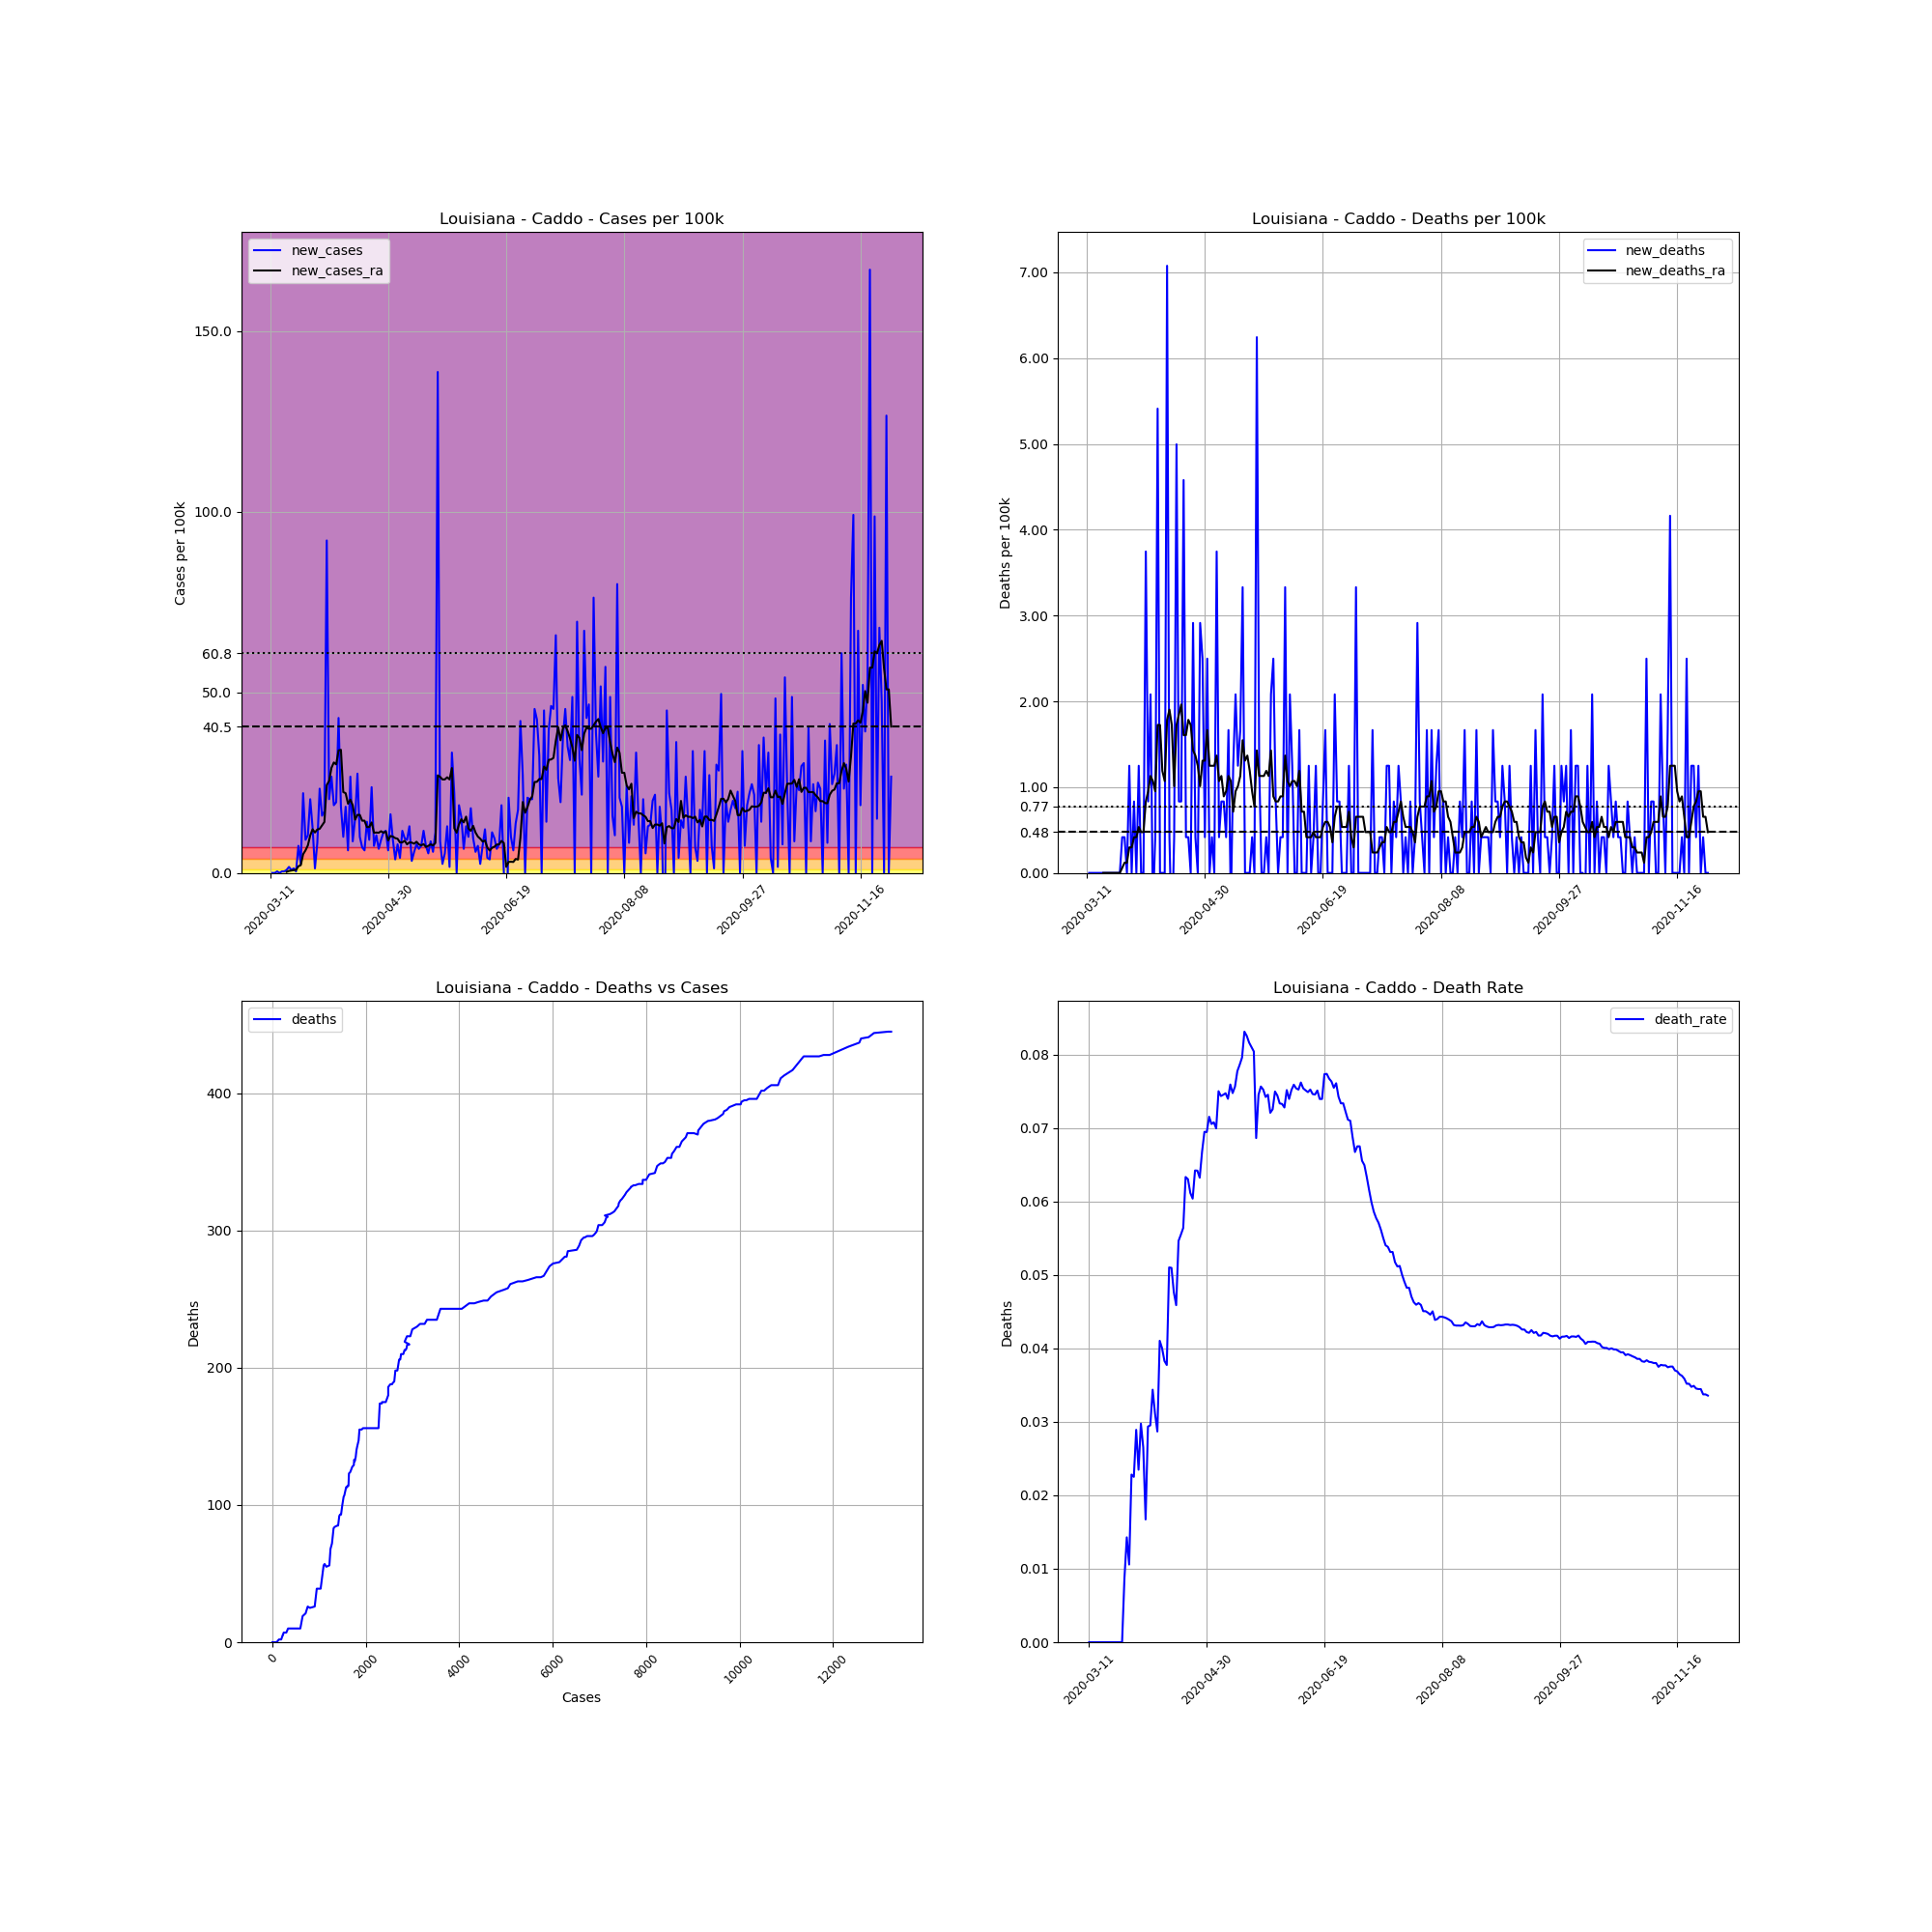

Source data for this figure (header and first rows):
, date, county, state, fips, cases, deaths, COUNTY, STNAME, CTYNAME, POPESTIMATE2019, cases_per_100k, deaths_per_100k, death_rate, new_cases, new_deaths, new_cases_ra, new_deaths_ra
47604, 2020-03-11, Caddo, Louisiana, 22017, 1, 0.0, 17, Louisiana, Caddo, 240204, 0.4163, 0.0, 0.0, , , , 
47605, 2020-03-12, Caddo, Louisiana, 22017, 1, 0.0, 17, Louisiana, Caddo, 240204, 0.4163, 0.0, 0.0, 0.0, 0.0, , 
47606, 2020-03-13, Caddo, Louisiana, 22017, 1, 0.0, 17, Louisiana, Caddo, 240204, 0.4163, 0.0, 0.0, 0.0, 0.0, , 
47607, 2020-03-14, Caddo, Louisiana, 22017, 2, 0.0, 17, Louisiana, Caddo, 240204, 0.8326, 0.0, 0.0, 0.4163, 0.0, , 
47608, 2020-03-15, Caddo, Louisiana, 22017, 2, 0.0, 17, Louisiana, Caddo, 240204, 0.8326, 0.0, 0.0, 0.0, 0.0, , 
47609, 2020-03-16, Caddo, Louisiana, 22017, 3, 0.0, 17, Louisiana, Caddo, 240204, 1.249, 0.0, 0.0, 0.4163, 0.0, , 
47610, 2020-03-17, Caddo, Louisiana, 22017, 4, 0.0, 17, Louisiana, Caddo, 240204, 1.665, 0.0, 0.0, 0.4163, 0.0, , 
47611, 2020-03-18, Caddo, Louisiana, 22017, 6, 0.0, 17, Louisiana, Caddo, 240204, 2.498, 0.0, 0.0, 0.8326, 0.0, 0.2974, 0.0
47612, 2020-03-19, Caddo, Louisiana, 22017, 10, 0.0, 17, Louisiana, Caddo, 240204, 4.163, 0.0, 0.0, 1.665, 0.0, 0.5353, 0.0
47613, 2020-03-20, Caddo, Louisiana, 22017, 12, 0.0, 17, Louisiana, Caddo, 240204, 4.996, 0.0, 0.0, 0.8326, 0.0, 0.6542, 0.0
47614, 2020-03-21, Caddo, Louisiana, 22017, 15, 0.0, 17, Louisiana, Caddo, 240204, 6.245, 0.0, 0.0, 1.249, 0.0, 0.7732, 0.0
47615, 2020-03-22, Caddo, Louisiana, 22017, 16, 0.0, 17, Louisiana, Caddo, 240204, 6.661, 0.0, 0.0, 0.4163, 0.0, 0.8326, 0.0
47616, 2020-03-23, Caddo, Louisiana, 22017, 34, 0.0, 17, Louisiana, Caddo, 240204, 14.15, 0.0, 0.0, 7.494, 0.0, 1.844, 0.0
47617, 2020-03-24, Caddo, Louisiana, 22017, 40, 0.0, 17, Louisiana, Caddo, 240204, 16.65, 0.0, 0.0, 2.498, 0.0, 2.141, 0.0
47618, 2020-03-25, Caddo, Louisiana, 22017, 93, 0.0, 17, Louisiana, Caddo, 240204, 38.72, 0.0, 0.0, 22.06, 0.0, 5.174, 0.0
47619, 2020-03-26, Caddo, Louisiana, 22017, 115, 1.0, 17, Louisiana, Caddo, 240204, 47.88, 0.4163, 0.008696, 9.159, 0.4163, 6.245, 0.05947
47620, 2020-03-27, Caddo, Louisiana, 22017, 140, 2.0, 17, Louisiana, Caddo, 240204, 58.28, 0.8326, 0.01429, 10.41, 0.4163, 7.613, 0.1189
47621, 2020-03-28, Caddo, Louisiana, 22017, 189, 2.0, 17, Louisiana, Caddo, 240204, 78.68, 0.8326, 0.01058, 20.4, 0.0, 10.35, 0.1189
47622, 2020-03-29, Caddo, Louisiana, 22017, 219, 5.0, 17, Louisiana, Caddo, 240204, 91.17, 2.082, 0.02283, 12.49, 1.249, 12.07, 0.2974
47623, 2020-03-30, Caddo, Louisiana, 22017, 222, 5.0, 17, Louisiana, Caddo, 240204, 92.42, 2.082, 0.02252, 1.249, 0.0, 11.18, 0.2974
47624, 2020-03-31, Caddo, Louisiana, 22017, 242, 7.0, 17, Louisiana, Caddo, 240204, 100.7, 2.914, 0.02893, 8.326, 0.8326, 12.01, 0.4163
47625, 2020-04-01, Caddo, Louisiana, 22017, 298, 7.0, 17, Louisiana, Caddo, 240204, 124.1, 2.914, 0.02349, 23.31, 0.0, 12.19, 0.4163
47626, 2020-04-02, Caddo, Louisiana, 22017, 336, 10.0, 17, Louisiana, Caddo, 240204, 139.9, 4.163, 0.02976, 15.82, 1.249, 13.14, 0.5353
47627, 2020-04-03, Caddo, Louisiana, 22017, 377, 10.0, 17, Louisiana, Caddo, 240204, 156.9, 4.163, 0.02653, 17.07, 0.0, 14.1, 0.4758
47628, 2020-04-04, Caddo, Louisiana, 22017, 598, 10.0, 17, Louisiana, Caddo, 240204, 249, 4.163, 0.01672, 92.01, 0.0, 24.32, 0.4758
47629, 2020-04-05, Caddo, Louisiana, 22017, 647, 19.0, 17, Louisiana, Caddo, 240204, 269.4, 7.91, 0.02937, 20.4, 3.747, 25.45, 0.8326
47630, 2020-04-06, Caddo, Louisiana, 22017, 711, 21.0, 17, Louisiana, Caddo, 240204, 296, 8.743, 0.02954, 26.64, 0.8326, 29.08, 0.9516
47631, 2020-04-07, Caddo, Louisiana, 22017, 756, 26.0, 17, Louisiana, Caddo, 240204, 314.7, 10.82, 0.03439, 18.73, 2.082, 30.57, 1.13
47632, 2020-04-08, Caddo, Louisiana, 22017, 803, 25.0, 17, Louisiana, Caddo, 240204, 334.3, 10.41, 0.03113, 19.57, -0.4163, 30.03, 1.071
47633, 2020-04-09, Caddo, Louisiana, 22017, 906, 26.0, 17, Louisiana, Caddo, 240204, 377.2, 10.82, 0.0287, 42.88, 0.4163, 33.9, 0.9516
47634, 2020-04-10, Caddo, Louisiana, 22017, 950, 39.0, 17, Louisiana, Caddo, 240204, 395.5, 16.24, 0.04105, 18.32, 5.412, 34.08, 1.725
47635, 2020-04-11, Caddo, Louisiana, 22017, 974, 39.0, 17, Louisiana, Caddo, 240204, 405.5, 16.24, 0.04004, 9.992, 0.0, 22.36, 1.725
47636, 2020-04-12, Caddo, Louisiana, 22017, 1018, 39.0, 17, Louisiana, Caddo, 240204, 423.8, 16.24, 0.03831, 18.32, 0.0, 22.06, 1.189
47637, 2020-04-13, Caddo, Louisiana, 22017, 1033, 39.0, 17, Louisiana, Caddo, 240204, 430.1, 16.24, 0.03775, 6.245, 0.0, 19.15, 1.071
47638, 2020-04-14, Caddo, Louisiana, 22017, 1097, 56.0, 17, Louisiana, Caddo, 240204, 456.7, 23.31, 0.05105, 26.64, 7.077, 20.28, 1.784
47639, 2020-04-15, Caddo, Louisiana, 22017, 1118, 57.0, 17, Louisiana, Caddo, 240204, 465.4, 23.73, 0.05098, 8.743, 0.4163, 18.73, 1.903
47640, 2020-04-16, Caddo, Louisiana, 22017, 1154, 55.0, 17, Louisiana, Caddo, 240204, 480.4, 22.9, 0.04766, 14.99, -0.8326, 14.75, 1.725
47641, 2020-04-17, Caddo, Louisiana, 22017, 1220, 56.0, 17, Louisiana, Caddo, 240204, 507.9, 23.31, 0.0459, 27.48, 0.4163, 16.06, 1.011
47642, 2020-04-18, Caddo, Louisiana, 22017, 1244, 68.0, 17, Louisiana, Caddo, 240204, 517.9, 28.31, 0.05466, 9.992, 4.996, 16.06, 1.725
47643, 2020-04-19, Caddo, Louisiana, 22017, 1261, 70.0, 17, Louisiana, Caddo, 240204, 525, 29.14, 0.05551, 7.077, 0.8326, 14.45, 1.844
47644, 2020-04-20, Caddo, Louisiana, 22017, 1276, 72.0, 17, Louisiana, Caddo, 240204, 531.2, 29.97, 0.05643, 6.245, 0.8326, 14.45, 1.963
47645, 2020-04-21, Caddo, Louisiana, 22017, 1310, 83.0, 17, Louisiana, Caddo, 240204, 545.4, 34.55, 0.06336, 14.15, 4.579, 12.67, 1.606
47646, 2020-04-22, Caddo, Louisiana, 22017, 1332, 84.0, 17, Louisiana, Caddo, 240204, 554.5, 34.97, 0.06306, 9.159, 0.4163, 12.73, 1.606
47647, 2020-04-23, Caddo, Louisiana, 22017, 1389, 85.0, 17, Louisiana, Caddo, 240204, 578.3, 35.39, 0.0612, 23.73, 0.4163, 13.98, 1.784
47648, 2020-04-24, Caddo, Louisiana, 22017, 1407, 85.0, 17, Louisiana, Caddo, 240204, 585.8, 35.39, 0.06041, 7.494, 0.0, 11.12, 1.725
47649, 2020-04-25, Caddo, Louisiana, 22017, 1432, 92.0, 17, Louisiana, Caddo, 240204, 596.2, 38.3, 0.06425, 10.41, 2.914, 11.18, 1.427
47650, 2020-04-26, Caddo, Louisiana, 22017, 1448, 93.0, 17, Louisiana, Caddo, 240204, 602.8, 38.72, 0.06423, 6.661, 0.4163, 11.12, 1.368
47651, 2020-04-27, Caddo, Louisiana, 22017, 1470, 93.0, 17, Louisiana, Caddo, 240204, 612, 38.72, 0.06327, 9.159, 0.0, 11.54, 1.249
47652, 2020-04-28, Caddo, Louisiana, 22017, 1497, 100.0, 17, Louisiana, Caddo, 240204, 623.2, 41.63, 0.0668, 11.24, 2.914, 11.12, 1.011
47653, 2020-04-29, Caddo, Louisiana, 22017, 1525, 106.0, 17, Louisiana, Caddo, 240204, 634.9, 44.13, 0.06951, 11.66, 2.498, 11.48, 1.308
47654, 2020-04-30, Caddo, Louisiana, 22017, 1540, 107.0, 17, Louisiana, Caddo, 240204, 641.1, 44.55, 0.06948, 6.245, 0.4163, 8.98, 1.308
47655, 2020-05-01, Caddo, Louisiana, 22017, 1579, 113.0, 17, Louisiana, Caddo, 240204, 657.4, 47.04, 0.07156, 16.24, 2.498, 10.23, 1.665
47656, 2020-05-02, Caddo, Louisiana, 22017, 1601, 113.0, 17, Louisiana, Caddo, 240204, 666.5, 47.04, 0.07058, 9.159, 0.0, 10.05, 1.249
47657, 2020-05-03, Caddo, Louisiana, 22017, 1610, 114.0, 17, Louisiana, Caddo, 240204, 670.3, 47.46, 0.07081, 3.747, 0.4163, 9.635, 1.249
47658, 2020-05-04, Caddo, Louisiana, 22017, 1629, 114.0, 17, Louisiana, Caddo, 240204, 678.2, 47.46, 0.06998, 7.91, 0.0, 9.456, 1.249
47659, 2020-05-05, Caddo, Louisiana, 22017, 1639, 123.0, 17, Louisiana, Caddo, 240204, 682.3, 51.21, 0.07505, 4.163, 3.747, 8.445, 1.368
47660, 2020-05-06, Caddo, Louisiana, 22017, 1667, 124.0, 17, Louisiana, Caddo, 240204, 694, 51.62, 0.07439, 11.66, 0.4163, 8.445, 1.071
47661, 2020-05-07, Caddo, Louisiana, 22017, 1690, 126.0, 17, Louisiana, Caddo, 240204, 703.6, 52.46, 0.07456, 9.575, 0.8326, 8.921, 1.13
47662, 2020-05-08, Caddo, Louisiana, 22017, 1712, 128.0, 17, Louisiana, Caddo, 240204, 712.7, 53.29, 0.07477, 9.159, 0.8326, 7.91, 0.8921
47663, 2020-05-09, Caddo, Louisiana, 22017, 1743, 129.0, 17, Louisiana, Caddo, 240204, 725.6, 53.7, 0.07401, 12.91, 0.4163, 8.445, 0.9516
... 204 more rows
